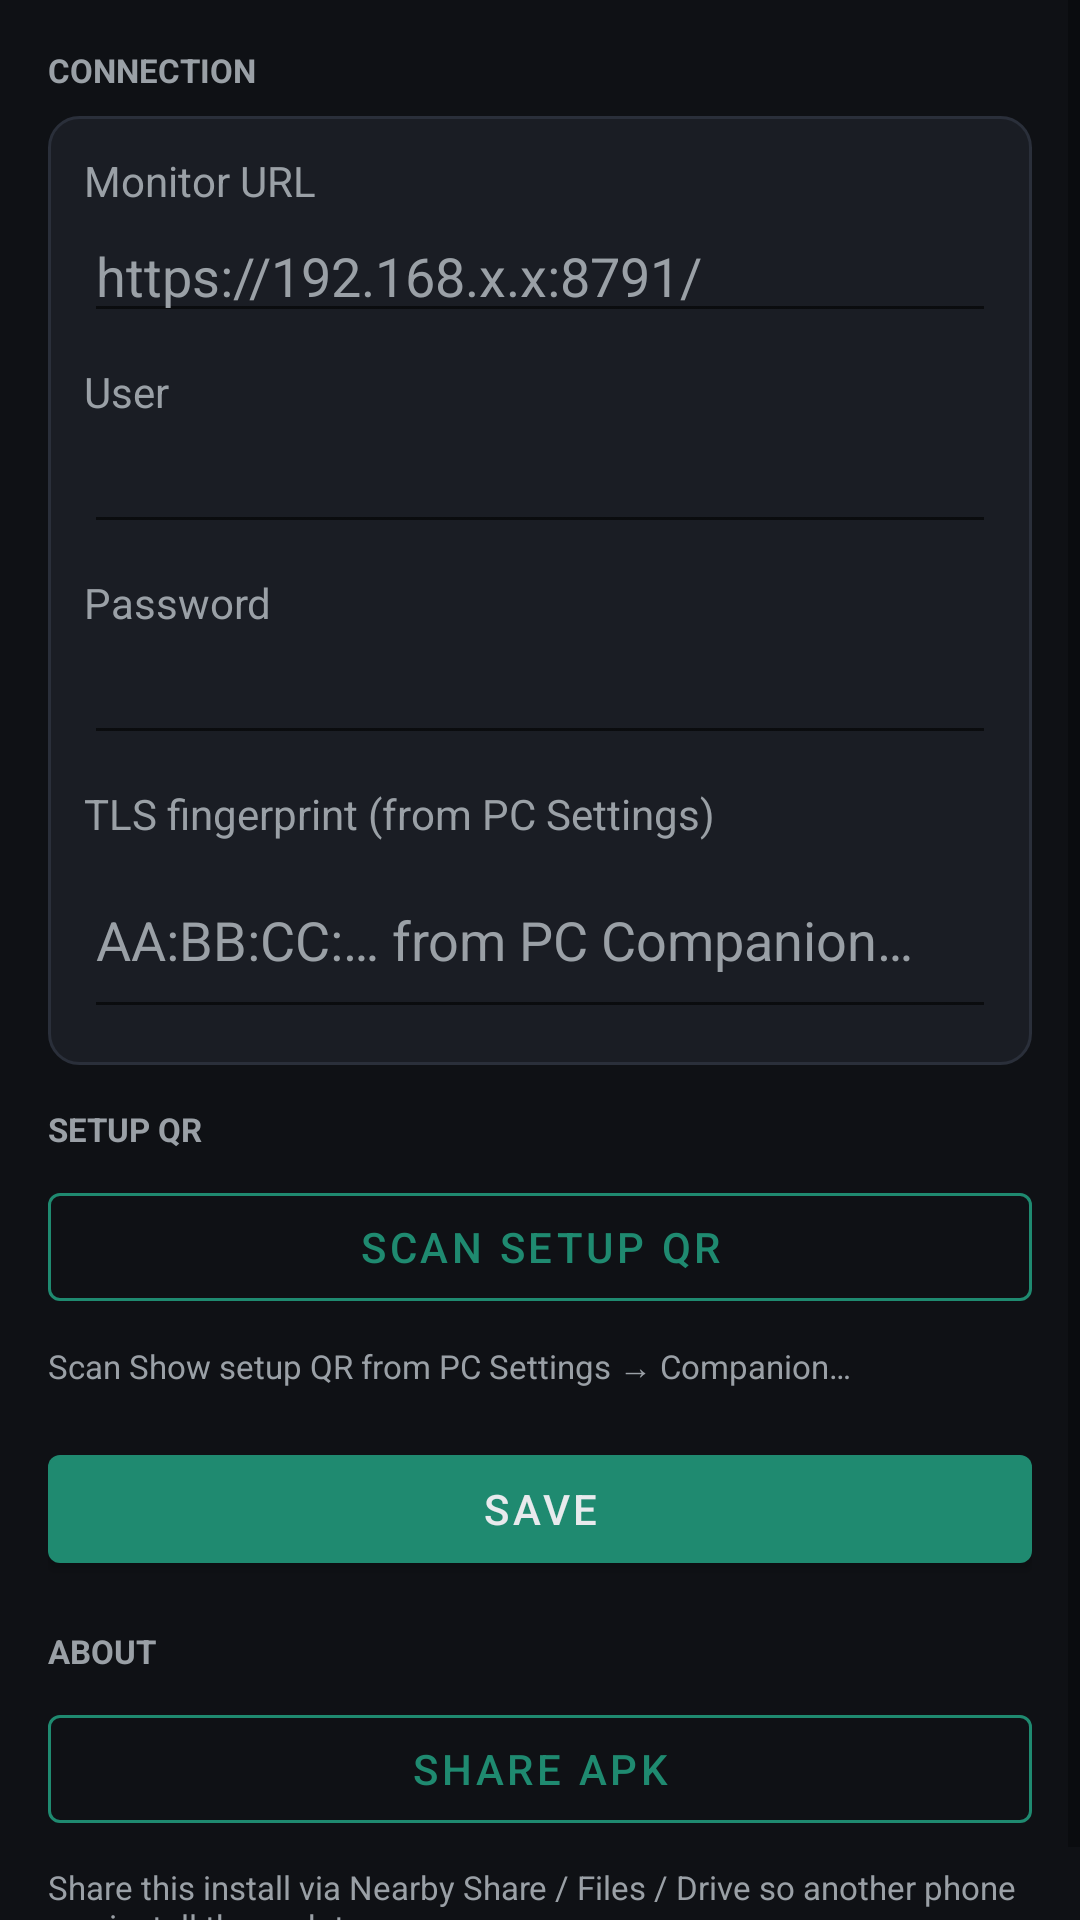

Layout XML and referenced resources for this Android screen:
<!-- AndroidManifest.xml: application theme Theme.MarketAdvisorCompanion -->
<!-- res/layout/activity_settings.xml -->
<?xml version="1.0" encoding="utf-8"?>
<ScrollView xmlns:android="http://schemas.android.com/apk/res/android"
    xmlns:app="http://schemas.android.com/apk/res-auto"
    android:layout_width="match_parent"
    android:layout_height="match_parent"
    android:background="@color/bg"
    android:fillViewport="true">

    <LinearLayout
        android:layout_width="match_parent"
        android:layout_height="wrap_content"
        android:orientation="vertical"
        android:padding="16dp">

        <TextView
            android:layout_width="match_parent"
            android:layout_height="wrap_content"
            android:layout_marginBottom="8dp"
            android:text="Connection"
            android:textAllCaps="true"
            android:textColor="@color/muted"
            android:textSize="11sp"
            android:textStyle="bold" />

        <LinearLayout
            android:layout_width="match_parent"
            android:layout_height="wrap_content"
            android:layout_marginBottom="14dp"
            android:background="@drawable/bg_card"
            android:orientation="vertical"
            android:padding="12dp">

            <TextView
                android:layout_width="match_parent"
                android:layout_height="wrap_content"
                android:text="@string/base_url"
                android:textColor="@color/muted" />

            <EditText
                android:id="@+id/inputUrl"
                android:layout_width="match_parent"
                android:layout_height="wrap_content"
                android:layout_marginBottom="10dp"
                android:hint="https://192.168.x.x:8791/"
                android:inputType="textUri"
                android:textColor="@color/text"
                android:textColorHint="@color/muted" />

            <TextView
                android:layout_width="match_parent"
                android:layout_height="wrap_content"
                android:text="@string/username"
                android:textColor="@color/muted" />

            <EditText
                android:id="@+id/inputUser"
                android:layout_width="match_parent"
                android:layout_height="wrap_content"
                android:layout_marginBottom="10dp"
                android:inputType="text"
                android:textColor="@color/text" />

            <TextView
                android:layout_width="match_parent"
                android:layout_height="wrap_content"
                android:text="@string/password"
                android:textColor="@color/muted" />

            <EditText
                android:id="@+id/inputPass"
                android:layout_width="match_parent"
                android:layout_height="wrap_content"
                android:layout_marginBottom="10dp"
                android:inputType="textPassword"
                android:textColor="@color/text" />

            <TextView
                android:layout_width="match_parent"
                android:layout_height="wrap_content"
                android:text="@string/tls_fingerprint"
                android:textColor="@color/muted" />

            <EditText
                android:id="@+id/inputFingerprint"
                android:layout_width="match_parent"
                android:layout_height="wrap_content"
                android:hint="AA:BB:CC:… from PC Companion…"
                android:inputType="textMultiLine"
                android:minLines="2"
                android:textColor="@color/text"
                android:textColorHint="@color/muted" />
        </LinearLayout>

        <TextView
            android:layout_width="match_parent"
            android:layout_height="wrap_content"
            android:layout_marginBottom="8dp"
            android:text="Setup QR"
            android:textAllCaps="true"
            android:textColor="@color/muted"
            android:textSize="11sp"
            android:textStyle="bold" />

        <com.google.android.material.button.MaterialButton
            android:id="@+id/btnScanQr"
            style="@style/Widget.MaterialComponents.Button.OutlinedButton"
            android:layout_width="match_parent"
            android:layout_height="wrap_content"
            android:layout_marginBottom="8dp"
            android:text="@string/scan_setup_qr"
            app:strokeColor="@color/accent" />

        <TextView
            android:layout_width="match_parent"
            android:layout_height="wrap_content"
            android:layout_marginBottom="16dp"
            android:text="Scan Show setup QR from PC Settings → Companion…"
            android:textColor="@color/muted"
            android:textSize="11sp" />

        <com.google.android.material.button.MaterialButton
            android:id="@+id/btnSave"
            android:layout_width="match_parent"
            android:layout_height="wrap_content"
            android:layout_marginBottom="16dp"
            android:text="@string/save"
            app:backgroundTint="@color/accent" />

        <TextView
            android:layout_width="match_parent"
            android:layout_height="wrap_content"
            android:layout_marginBottom="8dp"
            android:text="About"
            android:textAllCaps="true"
            android:textColor="@color/muted"
            android:textSize="11sp"
            android:textStyle="bold" />

        <com.google.android.material.button.MaterialButton
            android:id="@+id/btnShareApk"
            style="@style/Widget.MaterialComponents.Button.OutlinedButton"
            android:layout_width="match_parent"
            android:layout_height="wrap_content"
            android:layout_marginBottom="8dp"
            android:text="@string/share_apk"
            app:strokeColor="@color/accent" />

        <TextView
            android:layout_width="match_parent"
            android:layout_height="wrap_content"
            android:text="@string/share_apk_hint"
            android:textColor="@color/muted"
            android:textSize="11sp" />
    </LinearLayout>
</ScrollView>
<!-- resources referenced by this layout -->
<resources>
  <color name="accent">#1F8A70</color>
  <color name="bg">#0F1115</color>
  <color name="muted">#9AA0A6</color>
  <color name="text">#E8EAED</color>
  <!-- drawable bg_card (drawable) -->
  <?xml version="1.0" encoding="utf-8"?>
  <shape xmlns:android="http://schemas.android.com/apk/res/android"
      android:shape="rectangle">
      <solid android:color="@color/panel" />
      <stroke
          android:width="1dp"
          android:color="@color/line" />
      <corners android:radius="10dp" />
  </shape>
  <string name="base_url">Monitor URL</string>
  <string name="password">Password</string>
  <string name="save">Save</string>
  <string name="scan_setup_qr">Scan setup QR</string>
  <string name="share_apk">Share APK</string>
  <string name="share_apk_hint">Share this install via Nearby Share / Files / Drive so another phone can install the update.</string>
  <string name="tls_fingerprint">TLS fingerprint (from PC Settings)</string>
  <string name="username">User</string>
  <style name="Theme.MarketAdvisorCompanion" parent="Theme.MaterialComponents.DayNight.NoActionBar">
          <item name="colorPrimary">@color/accent</item>
          <item name="colorPrimaryVariant">@color/brand_bg</item>
          <item name="colorOnPrimary">@color/text</item>
          <item name="colorSecondary">@color/accent_hover</item>
          <item name="colorOnSecondary">@color/text</item>
          <item name="android:statusBarColor">@color/bg</item>
          <item name="android:navigationBarColor">@color/bg</item>
          <item name="android:windowBackground">@color/bg</item>
          <item name="android:textColor">@color/text</item>
          <item name="colorControlActivated">@color/accent</item>
      </style>
  <color name="panel">#1A1D24</color>
  <color name="line">#2A2F3A</color>
  <color name="brand_bg">#0D3B2E</color>
  <color name="accent_hover">#26A69A</color>
</resources>
